Run: headless pygame with SDL's dummy video driver; simulated clock (each Clock.tick advances the game by its frame time, no real sleeping); random seed 0; keys injected as events and as key.get_pressed() state; mouse plan: one left click at the window centre at the start of phase 2, then a move to the lower-right quarter at the start of phase 3.
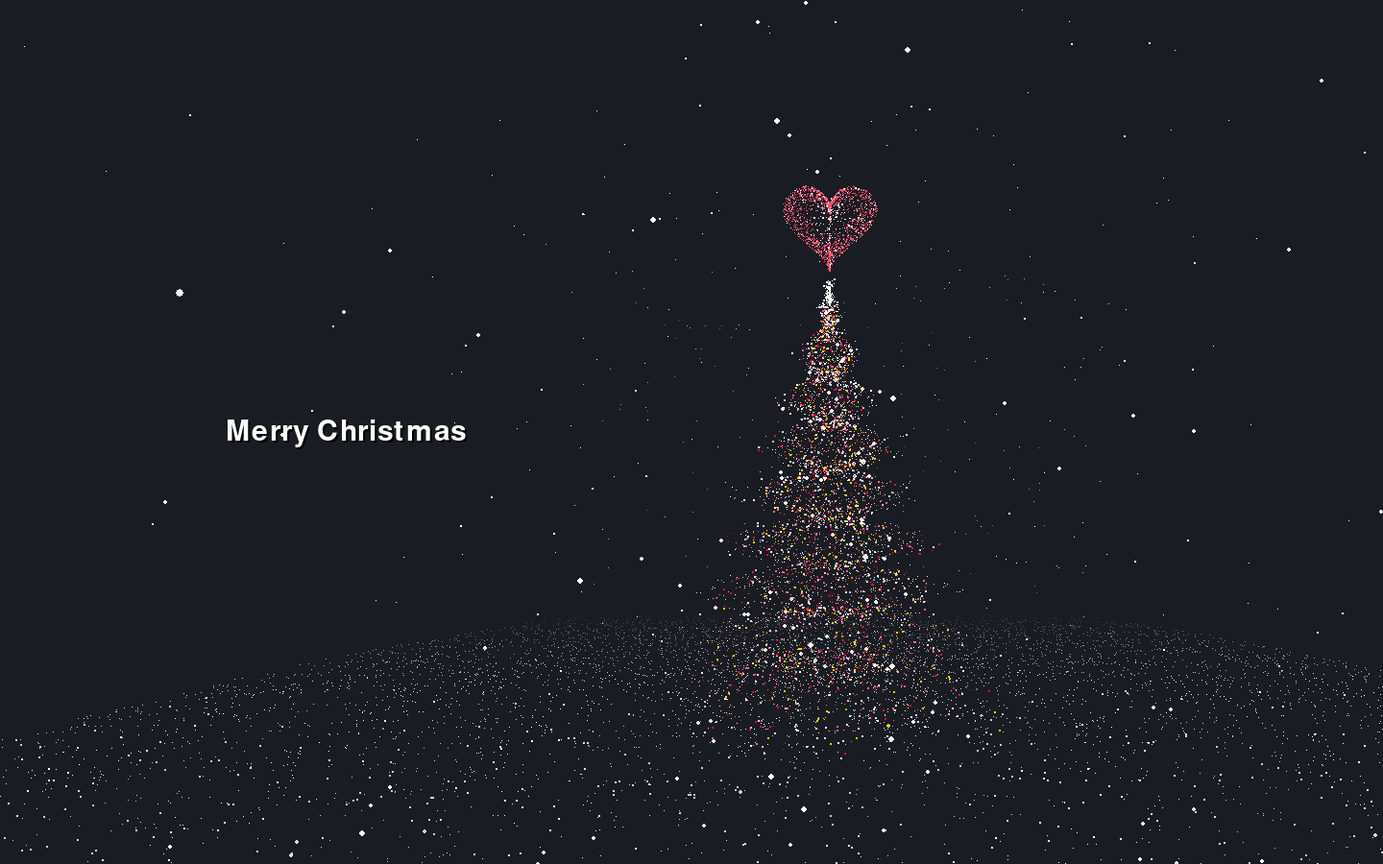
Frame 1 of 2 · flips 1–60 · no input
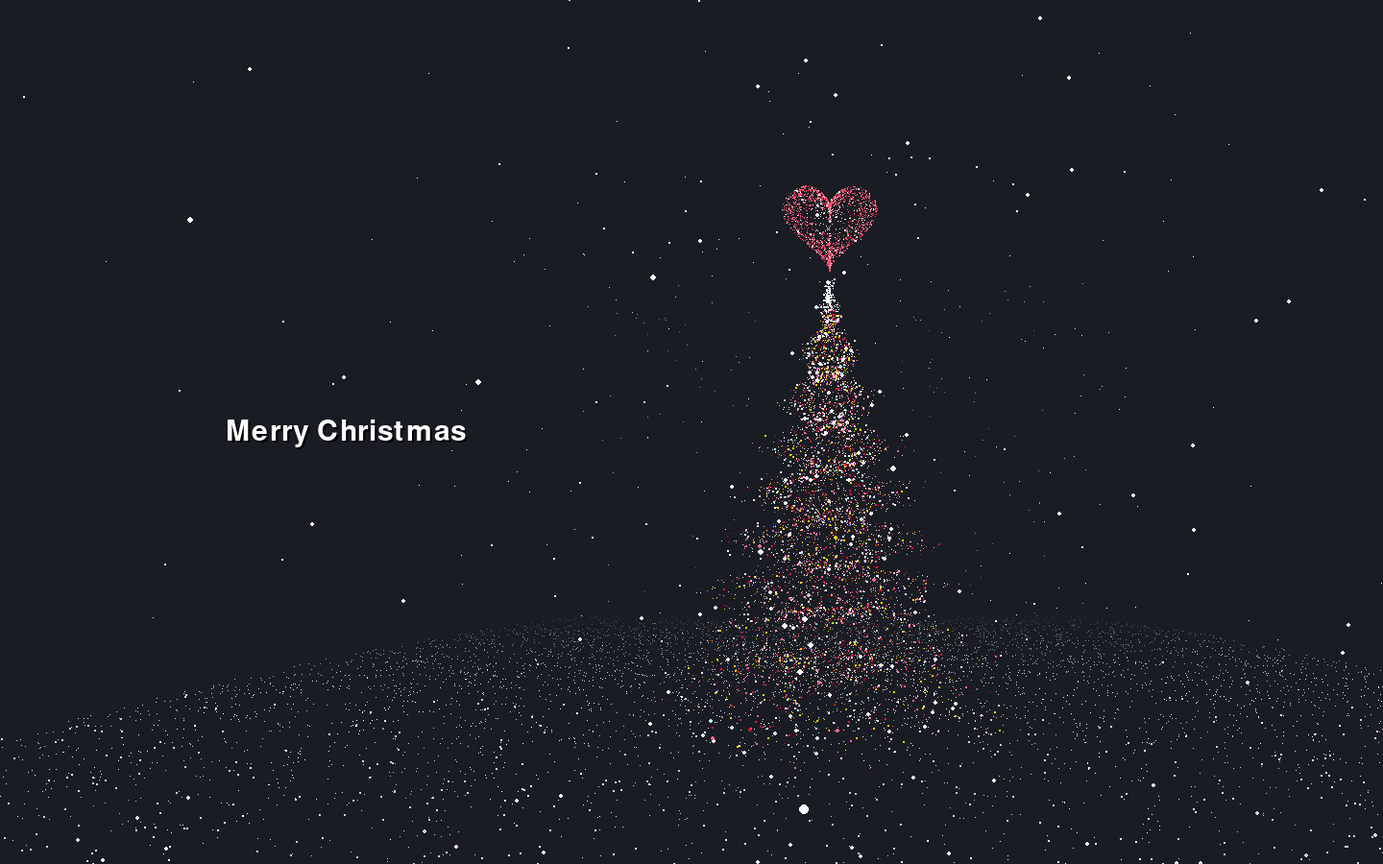
Frame 2 of 2 · flips 61–180 · clicked the window centre · tapped SPACE, RETURN · held RIGHT (→), D

The pygame program that drew these frames:

import pygame
import math
import random

# --- 初始化 ---
pygame.init()
WIDTH, HEIGHT = 1440, 900 
screen = pygame.display.set_mode((WIDTH, HEIGHT))
pygame.display.set_caption("Final Heart Christmas Tree")
clock = pygame.time.Clock()

# --- 资源加载 ---
try:
    font_path = pygame.font.match_font('times new roman', bold=True)
    if not font_path:
         font_path = pygame.font.match_font('arial', bold=True)
    font = pygame.font.Font(font_path, 45)
except:
    font = pygame.font.SysFont("serif", 45, bold=True)

# --- 颜色定义 ---
BG_COLOR = (25, 28, 35) 
WHITE = (255, 255, 255)

TREE_COLORS = [
    (255, 180, 190), # 柔粉
    (255, 100, 150), # 玫红
    (255, 215, 0),   # 金色
    (255, 250, 240), # 亮白
    (200, 240, 255), # 冰蓝
    (220, 20, 60)    # 深红
]

GROUND_BASE_COLOR = (225, 225, 230) 

# --- 粒子类 ---
class Particle:
    def __init__(self, x, y, z, color, size_base):
        self.x, self.y, self.z = x, y, z
        self.orig_x, self.orig_y, self.orig_z = x, y, z
        self.color = color 
        self.size_base = size_base
        
        self.flicker_speed = random.uniform(2.0, 5.0)
        self.flicker_offset = random.uniform(0, math.pi * 2)
        self.fall_speed = 0 

    def rotate_y(self, angle):
        cos_a = math.cos(angle)
        sin_a = math.sin(angle)
        self.x = self.orig_x * cos_a - self.orig_z * sin_a
        self.z = self.orig_x * sin_a + self.orig_z * cos_a

    def draw(self, surface, time_input):
        FOV = 500
        VIEW_DIST = 650 
        
        if VIEW_DIST + self.z <= 20: return

        # 景深雾化
        fog_start_z = 50.0  
        fog_end_z = 700.0   
        fog_factor = (self.z - fog_start_z) / (fog_end_z - fog_start_z)
        fog_factor = max(0.0, min(1.0, fog_factor))
        
        # 颜色混合
        r_c = int(self.color[0] * (1 - fog_factor) + BG_COLOR[0] * fog_factor)
        g_c = int(self.color[1] * (1 - fog_factor) + BG_COLOR[1] * fog_factor)
        b_c = int(self.color[2] * (1 - fog_factor) + BG_COLOR[2] * fog_factor)
        final_color = (r_c, g_c, b_c)

        scale = FOV / (VIEW_DIST + self.z)
        center_offset_x = int(WIDTH * 0.6) 
        
        x_2d = int(self.x * scale + center_offset_x)
        y_2d = int(self.y * scale + HEIGHT // 2 + 100) 

        flicker = math.sin(time_input * self.flicker_speed + self.flicker_offset)
        current_size = self.size_base * scale * (0.8 + 0.4 * flicker)
        
        # 优化绘制：即使是小粒子，如果足够亮，也尽量画出来
        if current_size <= 1.2:
             if current_size > 0.5 or random.random() < 0.6:
                surface.set_at((x_2d, y_2d), final_color)
        else:
            r_size = int(current_size)
            pygame.draw.circle(surface, final_color, (x_2d, y_2d), r_size)
            
            # 辉光
            if r_size > 3 and self.fall_speed == 0 and fog_factor < 0.5: 
                 glow_radius = int(r_size * 1.4)
                 glow_surf = pygame.Surface((glow_radius*2, glow_radius*2), pygame.SRCALPHA)
                 glow_alpha = int(30 * (1 - fog_factor))
                 pygame.draw.circle(glow_surf, (*final_color, glow_alpha), (glow_radius, glow_radius), glow_radius)
                 surface.blit(glow_surf, (x_2d - glow_radius, y_2d - glow_radius), special_flags=pygame.BLEND_ADD)

# --- 生成器函数 ---

def generate_ragged_tree(num_particles):
    particles = []
    tree_height = 580
    max_base_radius = 210
    num_layers = 9
    
    for i in range(num_particles):
        h_norm = i / num_particles
        h_dist = math.pow(h_norm, 0.75)
        y = -tree_height * 0.58 + h_dist * tree_height
        y += random.uniform(-4, 4)
        cone_boundary_r = max_base_radius * h_dist
        wave_factor = abs(math.sin(h_dist * math.pi * num_layers))
        layer_profile_scale = 0.25 + 0.75 * wave_factor
        current_layer_max_r = cone_boundary_r * layer_profile_scale
        r_scatter = math.pow(random.random(), 0.35)
        r = current_layer_max_r * r_scatter
        turbulence_scale = random.uniform(0.85, 1.3) 
        if random.random() < 0.05: turbulence_scale = 1.5 
        r *= turbulence_scale
        if h_dist < 0.06: r = random.uniform(0, 8 * (1-h_dist))
        theta = random.uniform(0, math.pi * 2) + h_dist * math.pi * 12 
        x = r * math.cos(theta)
        z = r * math.sin(theta)
        color = random.choice(TREE_COLORS)
        if h_dist < 0.08: color = WHITE
        elif r_scatter < 0.4: color = tuple(max(0, c - 50) for c in color)
        size = random.uniform(0.6, 2.0)
        if turbulence_scale > 1.3:
            size = random.uniform(2.0, 3.0)
            color = WHITE
        particles.append(Particle(x, y, z, color, size))
    return particles

def generate_bright_white_ground(num_particles):
    particles = []
    ground_y = 240
    max_dist = 950 
    for i in range(num_particles):
        angle = random.uniform(0, math.pi * 2)
        dist = math.sqrt(random.random()) * max_dist 
        x = dist * math.cos(angle)
        z = dist * math.sin(angle)
        ripple_val = math.sin(dist / 35.0 - 2.0)
        brightness_offset = int(ripple_val * 25)
        base_r, base_g, base_b = GROUND_BASE_COLOR
        r = max(0, min(255, base_r + brightness_offset))
        g = max(0, min(255, base_g + brightness_offset))
        b = max(0, min(255, base_b + brightness_offset + 5))
        color = (r, g, b)
        size = random.uniform(0.5, 1.5)
        particles.append(Particle(x, ground_y, z, color, size))
    return particles

def generate_snow(num_particles):
    particles = []
    for i in range(num_particles):
        x = random.uniform(-500, 500)
        y = random.uniform(-500, 300)
        z = random.uniform(-500, 500)
        p = Particle(x, y, z, WHITE, random.uniform(0.8, 1.8))
        p.fall_speed = random.uniform(0.2, 0.6)
        particles.append(p)
    return particles

# 【修改】更鼓、更小、更亮的抱枕心形
def generate_pillow_heart(num_particles):
    particles = []
    # 1. 缩放从 5.2 降到 4.0 (更小)
    scale_base = 4.0
    # 调整位置适配树尖
    y_offset = -415 
    
    for i in range(num_particles):
        t = random.uniform(0, math.pi * 2)
        # 心形曲线
        x0 = 16 * math.sin(t)**3
        y0 = 13 * math.cos(t) - 5 * math.cos(2*t) - 2 * math.cos(3*t) - math.cos(4*t)
        
        # r: 0 (中心) -> 1 (边缘)
        r = math.pow(random.random(), 0.3)
        
        scale = scale_base * r
        p_x = x0 * scale
        p_y = -y0 * scale + y_offset
        
        # 2. 更鼓 (Puffier)
        # 增大 Z 轴厚度系数 (相对于较小的scale，这个数值会让它看起来很厚实)
        max_thickness = 13.0 
        z_thickness = max_thickness * math.cos(r * math.pi / 2)
        
        # 随机正负，并强烈推向表面，形成"皮"的感觉
        z_side = 1 if random.random() > 0.5 else -1
        # random.uniform(0.8, 1.2) 让表面有一点点粗糙度，像亮片
        p_z = z_thickness * z_side * random.uniform(0.8, 1.2)
        
        # 3. 更亮 (Brighter)
        if r < 0.4: 
             # 中心几乎纯白发光
             color = (255, 230, 230) 
        else:
             # 边缘也是很亮的亮粉红
             color = (255, 80, 110)
             # 随机加入纯白亮点
             if random.random() < 0.15: color = WHITE

        # 4. 材质控制 (Texture)
        # 粒子大小差异不要太大: 0.9 ~ 1.5
        # 这样看起来像均匀的小灯珠组成的
        size = random.uniform(0.9, 1.5)

        particles.append(Particle(p_x, p_y, p_z, color, size))
    return particles

# --- 主程序 ---
def main():
    running = True
    
    print("Generating Particles...")
    tree_p = generate_ragged_tree(6000) 
    # 保持高密度 2000
    heart_p = generate_pillow_heart(2000)
    ground_p = generate_bright_white_ground(12000)
    snow_p = generate_snow(600)
    
    rotating_objects = tree_p + heart_p + ground_p
    
    rotation_angle = 0.0          
    rotation_velocity = 0.0       
    is_dragging = False           
    last_mouse_x = 0              
    last_interaction_time = 0     
    
    AUTO_SPEED = 0.003            
    FRICTION = 0.95               
    SENSITIVITY = 0.005           
    IDLE_TIMEOUT = 2000           
    RESUME_SMOOTHNESS = 0.02      

    text_surf = font.render("Merry Christmas", True, WHITE)
    text_rect = text_surf.get_rect(center=(WIDTH * 0.25, HEIGHT // 2))
    shadow_surf = font.render("Merry Christmas", True, (0, 0, 0))
    shadow_rect = shadow_surf.get_rect(center=(WIDTH * 0.25 + 2, HEIGHT // 2 + 2))

    start_ticks = pygame.time.get_ticks()

    while running:
        current_time = pygame.time.get_ticks()
        
        for event in pygame.event.get():
            if event.type == pygame.QUIT:
                running = False
            if event.type == pygame.KEYDOWN:
                if event.key == pygame.K_ESCAPE:
                    running = False
            if event.type == pygame.MOUSEBUTTONDOWN:
                if event.button == 1: 
                    is_dragging = True
                    last_mouse_x = event.pos[0]
                    last_interaction_time = current_time
                    rotation_velocity = 0 
            if event.type == pygame.MOUSEBUTTONUP:
                if event.button == 1:
                    is_dragging = False
                    last_interaction_time = current_time
        
        if is_dragging:
            mouse_x, _ = pygame.mouse.get_pos()
            delta_x = mouse_x - last_mouse_x
            rotation_velocity = delta_x * SENSITIVITY
            last_mouse_x = mouse_x
            last_interaction_time = current_time
        else:
            time_since_last_interact = current_time - last_interaction_time
            if time_since_last_interact > IDLE_TIMEOUT:
                rotation_velocity = rotation_velocity * (1 - RESUME_SMOOTHNESS) + AUTO_SPEED * RESUME_SMOOTHNESS
            else:
                rotation_velocity *= FRICTION

        rotation_angle += rotation_velocity
        
        time_now = (current_time - start_ticks) / 1000.0
        
        screen.fill(BG_COLOR)
        
        for p in rotating_objects:
            p.rotate_y(rotation_angle)
            
        for p in snow_p:
            p.y += p.fall_speed
            if p.y > 250: 
                p.y = -500
                p.x = random.uniform(-500, 500)
                p.z = random.uniform(-500, 500)
        
        all_draw_particles = rotating_objects + snow_p
        all_draw_particles.sort(key=lambda p: p.z, reverse=True)
        
        for p in all_draw_particles:
            p.draw(screen, time_now)
            
        screen.blit(shadow_surf, shadow_rect)
        screen.blit(text_surf, text_rect)

        pygame.display.flip()
        clock.tick(60)

    pygame.quit()

if __name__ == "__main__":
    main()
